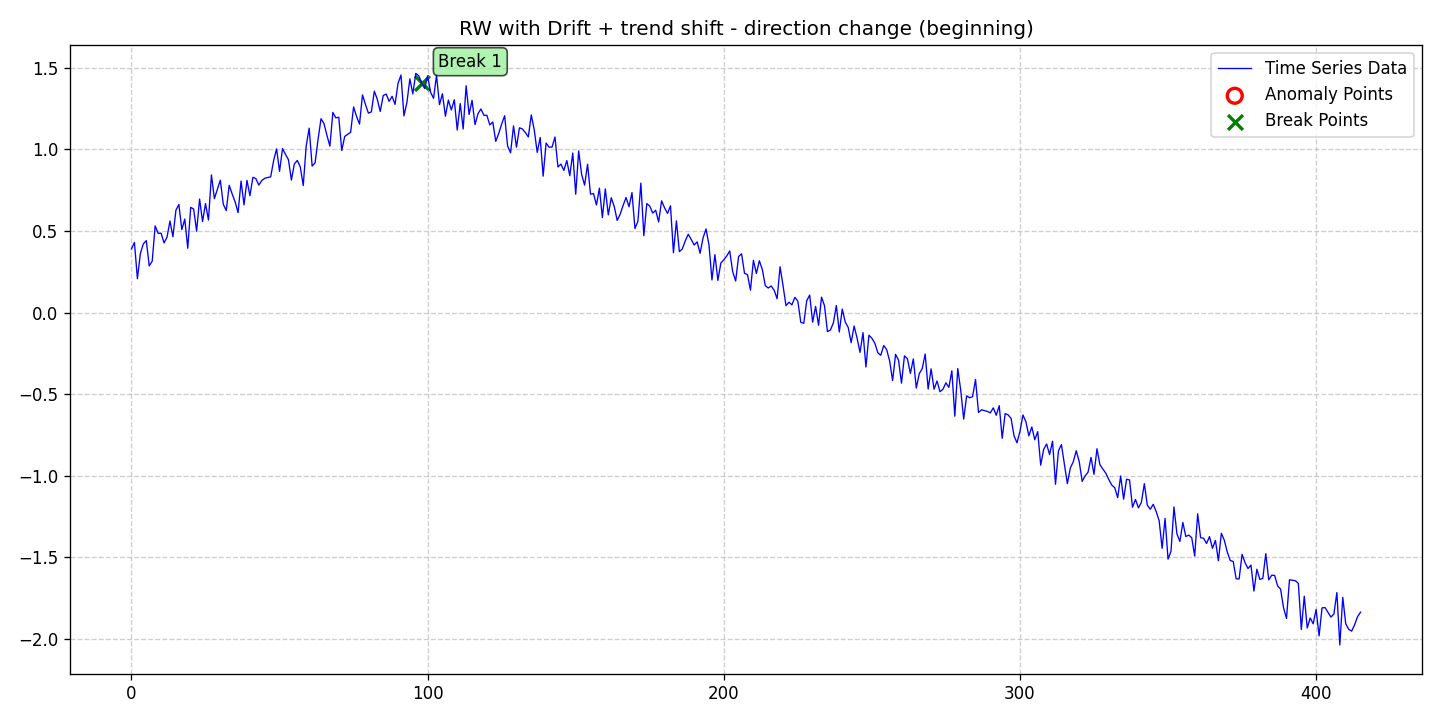

The data file committed next to this chart (first rows):
date, data, stationary, det_lin_up, det_lin_down, det_quad, det_cubic, det_exp, det_damped, stoc_trend, volatility, single_seas, multiple_seas, point_anom_single, point_anom_multi, collect_anom, context_anom, mean_shift, var_shift, trend_shift, point_anom_count, point_anom_location, point_anom_point, collect_anom_count
2020-01-01, 0.3899, 0, 0, 0, 0, 0, 0, 0, 1, 0, 0, 0, 0, 0, 0, 0, 0, 0, 1, 0, none, , 0
2020-01-02, 0.4295, 0, 0, 0, 0, 0, 0, 0, 1, 0, 0, 0, 0, 0, 0, 0, 0, 0, 1, 0, none, , 0
2020-01-03, 0.2071, 0, 0, 0, 0, 0, 0, 0, 1, 0, 0, 0, 0, 0, 0, 0, 0, 0, 1, 0, none, , 0
2020-01-04, 0.3608, 0, 0, 0, 0, 0, 0, 0, 1, 0, 0, 0, 0, 0, 0, 0, 0, 0, 1, 0, none, , 0
2020-01-05, 0.4206, 0, 0, 0, 0, 0, 0, 0, 1, 0, 0, 0, 0, 0, 0, 0, 0, 0, 1, 0, none, , 0
2020-01-06, 0.4406, 0, 0, 0, 0, 0, 0, 0, 1, 0, 0, 0, 0, 0, 0, 0, 0, 0, 1, 0, none, , 0
2020-01-07, 0.286, 0, 0, 0, 0, 0, 0, 0, 1, 0, 0, 0, 0, 0, 0, 0, 0, 0, 1, 0, none, , 0
2020-01-08, 0.3146, 0, 0, 0, 0, 0, 0, 0, 1, 0, 0, 0, 0, 0, 0, 0, 0, 0, 1, 0, none, , 0
2020-01-09, 0.531, 0, 0, 0, 0, 0, 0, 0, 1, 0, 0, 0, 0, 0, 0, 0, 0, 0, 1, 0, none, , 0
2020-01-10, 0.485, 0, 0, 0, 0, 0, 0, 0, 1, 0, 0, 0, 0, 0, 0, 0, 0, 0, 1, 0, none, , 0
2020-01-11, 0.4862, 0, 0, 0, 0, 0, 0, 0, 1, 0, 0, 0, 0, 0, 0, 0, 0, 0, 1, 0, none, , 0
2020-01-12, 0.4265, 0, 0, 0, 0, 0, 0, 0, 1, 0, 0, 0, 0, 0, 0, 0, 0, 0, 1, 0, none, , 0
2020-01-13, 0.4614, 0, 0, 0, 0, 0, 0, 0, 1, 0, 0, 0, 0, 0, 0, 0, 0, 0, 1, 0, none, , 0
2020-01-14, 0.5607, 0, 0, 0, 0, 0, 0, 0, 1, 0, 0, 0, 0, 0, 0, 0, 0, 0, 1, 0, none, , 0
2020-01-15, 0.4641, 0, 0, 0, 0, 0, 0, 0, 1, 0, 0, 0, 0, 0, 0, 0, 0, 0, 1, 0, none, , 0
2020-01-16, 0.6265, 0, 0, 0, 0, 0, 0, 0, 1, 0, 0, 0, 0, 0, 0, 0, 0, 0, 1, 0, none, , 0
2020-01-17, 0.6623, 0, 0, 0, 0, 0, 0, 0, 1, 0, 0, 0, 0, 0, 0, 0, 0, 0, 1, 0, none, , 0
2020-01-18, 0.508, 0, 0, 0, 0, 0, 0, 0, 1, 0, 0, 0, 0, 0, 0, 0, 0, 0, 1, 0, none, , 0
2020-01-19, 0.5723, 0, 0, 0, 0, 0, 0, 0, 1, 0, 0, 0, 0, 0, 0, 0, 0, 0, 1, 0, none, , 0
2020-01-20, 0.3939, 0, 0, 0, 0, 0, 0, 0, 1, 0, 0, 0, 0, 0, 0, 0, 0, 0, 1, 0, none, , 0
2020-01-21, 0.6446, 0, 0, 0, 0, 0, 0, 0, 1, 0, 0, 0, 0, 0, 0, 0, 0, 0, 1, 0, none, , 0
2020-01-22, 0.6339, 0, 0, 0, 0, 0, 0, 0, 1, 0, 0, 0, 0, 0, 0, 0, 0, 0, 1, 0, none, , 0
2020-01-23, 0.4982, 0, 0, 0, 0, 0, 0, 0, 1, 0, 0, 0, 0, 0, 0, 0, 0, 0, 1, 0, none, , 0
2020-01-24, 0.6954, 0, 0, 0, 0, 0, 0, 0, 1, 0, 0, 0, 0, 0, 0, 0, 0, 0, 1, 0, none, , 0
2020-01-25, 0.5572, 0, 0, 0, 0, 0, 0, 0, 1, 0, 0, 0, 0, 0, 0, 0, 0, 0, 1, 0, none, , 0
2020-01-26, 0.6676, 0, 0, 0, 0, 0, 0, 0, 1, 0, 0, 0, 0, 0, 0, 0, 0, 0, 1, 0, none, , 0
2020-01-27, 0.5667, 0, 0, 0, 0, 0, 0, 0, 1, 0, 0, 0, 0, 0, 0, 0, 0, 0, 1, 0, none, , 0
2020-01-28, 0.843, 0, 0, 0, 0, 0, 0, 0, 1, 0, 0, 0, 0, 0, 0, 0, 0, 0, 1, 0, none, , 0
2020-01-29, 0.6979, 0, 0, 0, 0, 0, 0, 0, 1, 0, 0, 0, 0, 0, 0, 0, 0, 0, 1, 0, none, , 0
2020-01-30, 0.7555, 0, 0, 0, 0, 0, 0, 0, 1, 0, 0, 0, 0, 0, 0, 0, 0, 0, 1, 0, none, , 0
2020-01-31, 0.8108, 0, 0, 0, 0, 0, 0, 0, 1, 0, 0, 0, 0, 0, 0, 0, 0, 0, 1, 0, none, , 0
2020-02-01, 0.6635, 0, 0, 0, 0, 0, 0, 0, 1, 0, 0, 0, 0, 0, 0, 0, 0, 0, 1, 0, none, , 0
2020-02-02, 0.6245, 0, 0, 0, 0, 0, 0, 0, 1, 0, 0, 0, 0, 0, 0, 0, 0, 0, 1, 0, none, , 0
2020-02-03, 0.7793, 0, 0, 0, 0, 0, 0, 0, 1, 0, 0, 0, 0, 0, 0, 0, 0, 0, 1, 0, none, , 0
2020-02-04, 0.7266, 0, 0, 0, 0, 0, 0, 0, 1, 0, 0, 0, 0, 0, 0, 0, 0, 0, 1, 0, none, , 0
2020-02-05, 0.6781, 0, 0, 0, 0, 0, 0, 0, 1, 0, 0, 0, 0, 0, 0, 0, 0, 0, 1, 0, none, , 0
2020-02-06, 0.6119, 0, 0, 0, 0, 0, 0, 0, 1, 0, 0, 0, 0, 0, 0, 0, 0, 0, 1, 0, none, , 0
2020-02-07, 0.8056, 0, 0, 0, 0, 0, 0, 0, 1, 0, 0, 0, 0, 0, 0, 0, 0, 0, 1, 0, none, , 0
2020-02-08, 0.6599, 0, 0, 0, 0, 0, 0, 0, 1, 0, 0, 0, 0, 0, 0, 0, 0, 0, 1, 0, none, , 0
2020-02-09, 0.8098, 0, 0, 0, 0, 0, 0, 0, 1, 0, 0, 0, 0, 0, 0, 0, 0, 0, 1, 0, none, , 0
2020-02-10, 0.716, 0, 0, 0, 0, 0, 0, 0, 1, 0, 0, 0, 0, 0, 0, 0, 0, 0, 1, 0, none, , 0
2020-02-11, 0.8285, 0, 0, 0, 0, 0, 0, 0, 1, 0, 0, 0, 0, 0, 0, 0, 0, 0, 1, 0, none, , 0
2020-02-12, 0.8207, 0, 0, 0, 0, 0, 0, 0, 1, 0, 0, 0, 0, 0, 0, 0, 0, 0, 1, 0, none, , 0
2020-02-13, 0.781, 0, 0, 0, 0, 0, 0, 0, 1, 0, 0, 0, 0, 0, 0, 0, 0, 0, 1, 0, none, , 0
2020-02-14, 0.8091, 0, 0, 0, 0, 0, 0, 0, 1, 0, 0, 0, 0, 0, 0, 0, 0, 0, 1, 0, none, , 0
2020-02-15, 0.8224, 0, 0, 0, 0, 0, 0, 0, 1, 0, 0, 0, 0, 0, 0, 0, 0, 0, 1, 0, none, , 0
2020-02-16, 0.8274, 0, 0, 0, 0, 0, 0, 0, 1, 0, 0, 0, 0, 0, 0, 0, 0, 0, 1, 0, none, , 0
2020-02-17, 0.8312, 0, 0, 0, 0, 0, 0, 0, 1, 0, 0, 0, 0, 0, 0, 0, 0, 0, 1, 0, none, , 0
2020-02-18, 0.9311, 0, 0, 0, 0, 0, 0, 0, 1, 0, 0, 0, 0, 0, 0, 0, 0, 0, 1, 0, none, , 0
2020-02-19, 1.003, 0, 0, 0, 0, 0, 0, 0, 1, 0, 0, 0, 0, 0, 0, 0, 0, 0, 1, 0, none, , 0
2020-02-20, 0.8649, 0, 0, 0, 0, 0, 0, 0, 1, 0, 0, 0, 0, 0, 0, 0, 0, 0, 1, 0, none, , 0
2020-02-21, 1.005, 0, 0, 0, 0, 0, 0, 0, 1, 0, 0, 0, 0, 0, 0, 0, 0, 0, 1, 0, none, , 0
2020-02-22, 0.9692, 0, 0, 0, 0, 0, 0, 0, 1, 0, 0, 0, 0, 0, 0, 0, 0, 0, 1, 0, none, , 0
2020-02-23, 0.9366, 0, 0, 0, 0, 0, 0, 0, 1, 0, 0, 0, 0, 0, 0, 0, 0, 0, 1, 0, none, , 0
2020-02-24, 0.8114, 0, 0, 0, 0, 0, 0, 0, 1, 0, 0, 0, 0, 0, 0, 0, 0, 0, 1, 0, none, , 0
2020-02-25, 0.9106, 0, 0, 0, 0, 0, 0, 0, 1, 0, 0, 0, 0, 0, 0, 0, 0, 0, 1, 0, none, , 0
2020-02-26, 0.9319, 0, 0, 0, 0, 0, 0, 0, 1, 0, 0, 0, 0, 0, 0, 0, 0, 0, 1, 0, none, , 0
2020-02-27, 0.892, 0, 0, 0, 0, 0, 0, 0, 1, 0, 0, 0, 0, 0, 0, 0, 0, 0, 1, 0, none, , 0
2020-02-28, 0.7781, 0, 0, 0, 0, 0, 0, 0, 1, 0, 0, 0, 0, 0, 0, 0, 0, 0, 1, 0, none, , 0
2020-02-29, 1.021, 0, 0, 0, 0, 0, 0, 0, 1, 0, 0, 0, 0, 0, 0, 0, 0, 0, 1, 0, none, , 0
... 356 more rows
